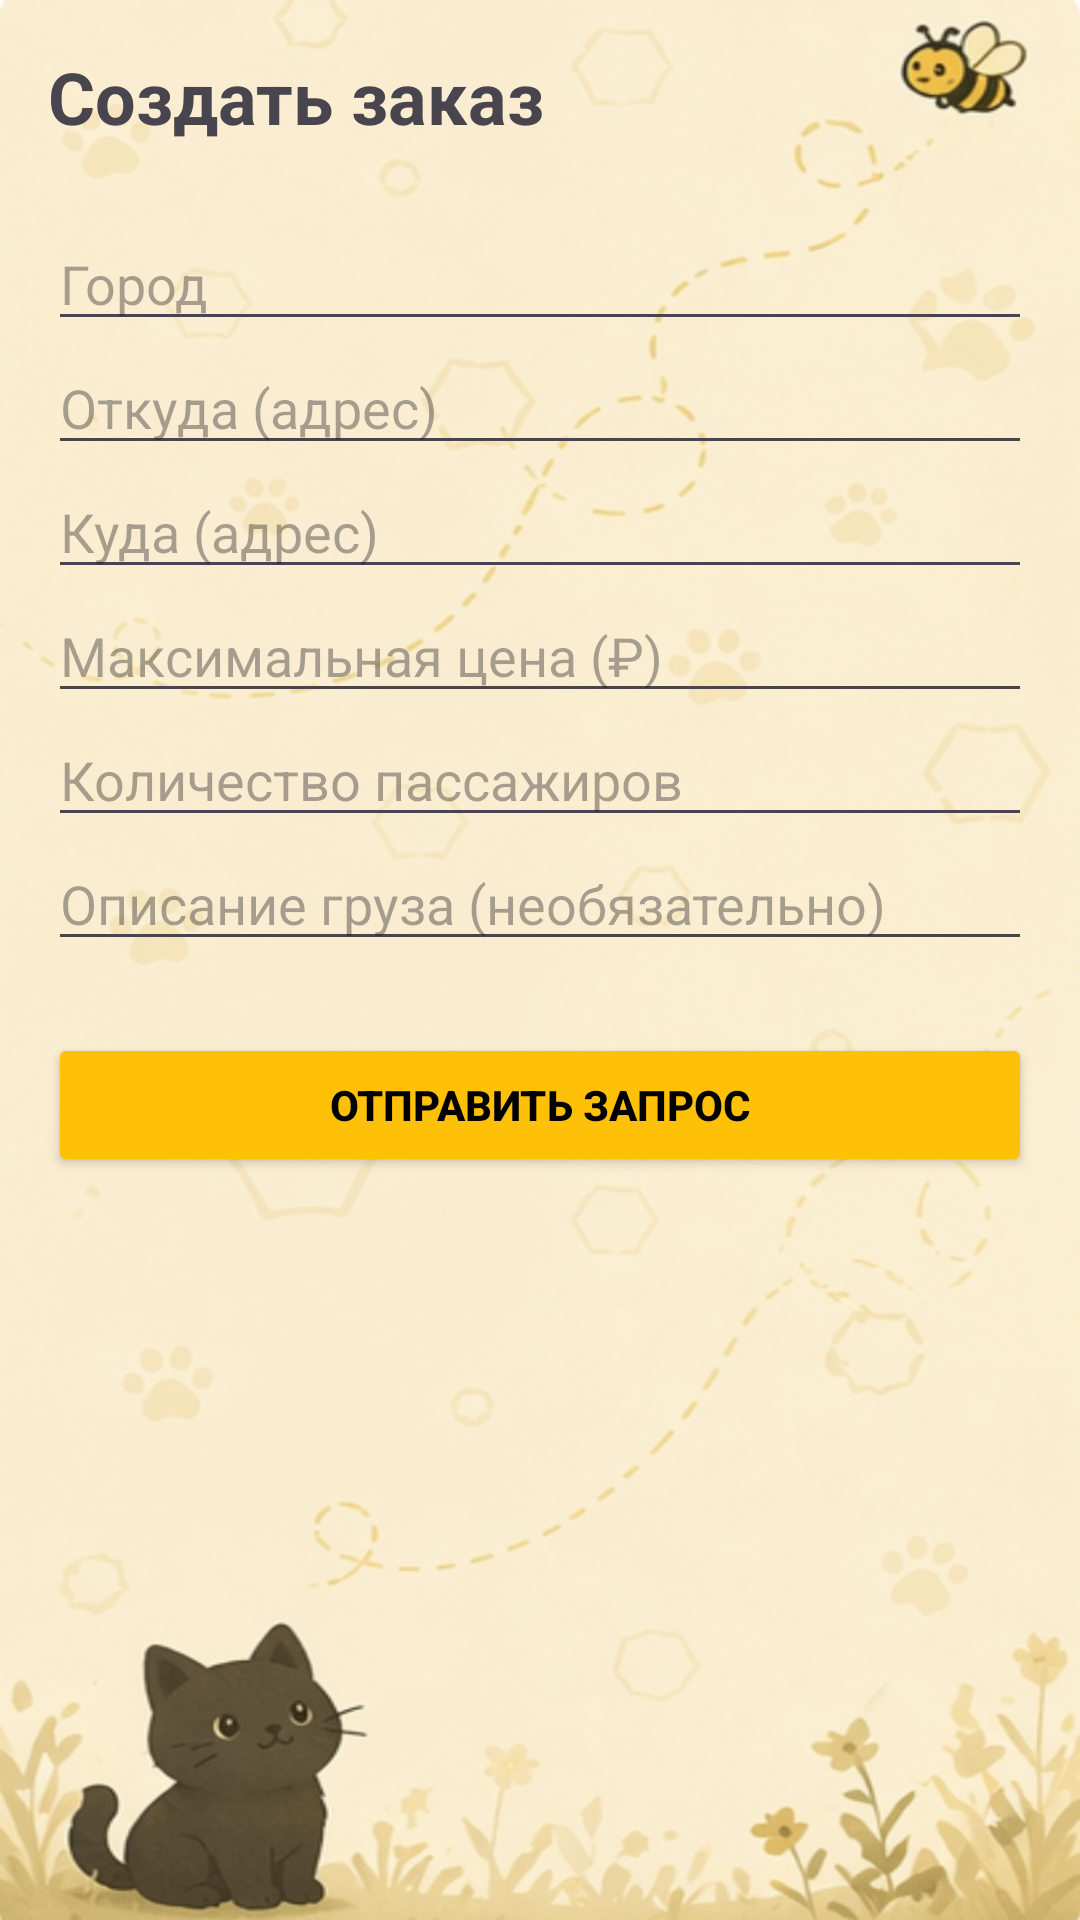

Reconstruct the res/layout file that produces this screen, plus the resources it refers to.
<!-- AndroidManifest.xml: application theme Theme.BiBeeTaxi -->
<!-- res/layout/activity_create_ride_request.xml -->
<?xml version="1.0" encoding="utf-8"?>
<ScrollView xmlns:android="http://schemas.android.com/apk/res/android"
    android:layout_width="match_parent"
    android:layout_height="match_parent"
    android:background="@drawable/chat"
    android:paddingTop="24dp"
    android:padding="16dp">

    <LinearLayout
        android:layout_width="match_parent"
        android:layout_height="wrap_content"
        android:orientation="vertical">

        <TextView
            android:layout_width="wrap_content"
            android:layout_height="wrap_content"
            android:text="Создать заказ"
            android:textSize="24sp"
            android:textStyle="bold"
            android:layout_marginBottom="24dp"/>

        <EditText
            android:id="@+id/etCity"
            android:layout_width="match_parent"
            android:layout_height="wrap_content"
            android:hint="Город"
            android:inputType="text"/>

        <EditText
            android:id="@+id/etFromAddress"
            android:layout_width="match_parent"
            android:layout_height="wrap_content"
            android:hint="Откуда (адрес)"
            android:inputType="text"/>

        <EditText
            android:id="@+id/etToAddress"
            android:layout_width="match_parent"
            android:layout_height="wrap_content"
            android:hint="Куда (адрес)"
            android:inputType="text"/>

        <EditText
            android:id="@+id/etMaxPrice"
            android:layout_width="match_parent"
            android:layout_height="wrap_content"
            android:hint="Максимальная цена (₽)"
            android:inputType="number"/>

        <EditText
            android:id="@+id/etPassengers"
            android:layout_width="match_parent"
            android:layout_height="wrap_content"
            android:hint="Количество пассажиров"
            android:inputType="number"/>

        <EditText
            android:id="@+id/etCargo"
            android:layout_width="match_parent"
            android:layout_height="wrap_content"
            android:hint="Описание груза (необязательно)"
            android:inputType="text"/>

        <Button
            android:id="@+id/btnSubmitRequest"
            android:layout_width="match_parent"
            android:layout_height="wrap_content"
            android:backgroundTint="#FFC107"
            android:textColor="#000000"
            android:textStyle="bold"
            android:text="Отправить запрос"
            android:layout_marginTop="24dp"/>
    </LinearLayout>
</ScrollView>
<!-- resources referenced by this layout -->
<resources>
  <!-- drawable chat: png bitmap (drawable, 118370 bytes) -->
  <style name="Theme.BiBeeTaxi" parent="Base.Theme.BiBeeTaxi" />
  <style name="Base.Theme.BiBeeTaxi" parent="Theme.Material3.DayNight.NoActionBar">
          
          
      </style>
</resources>
